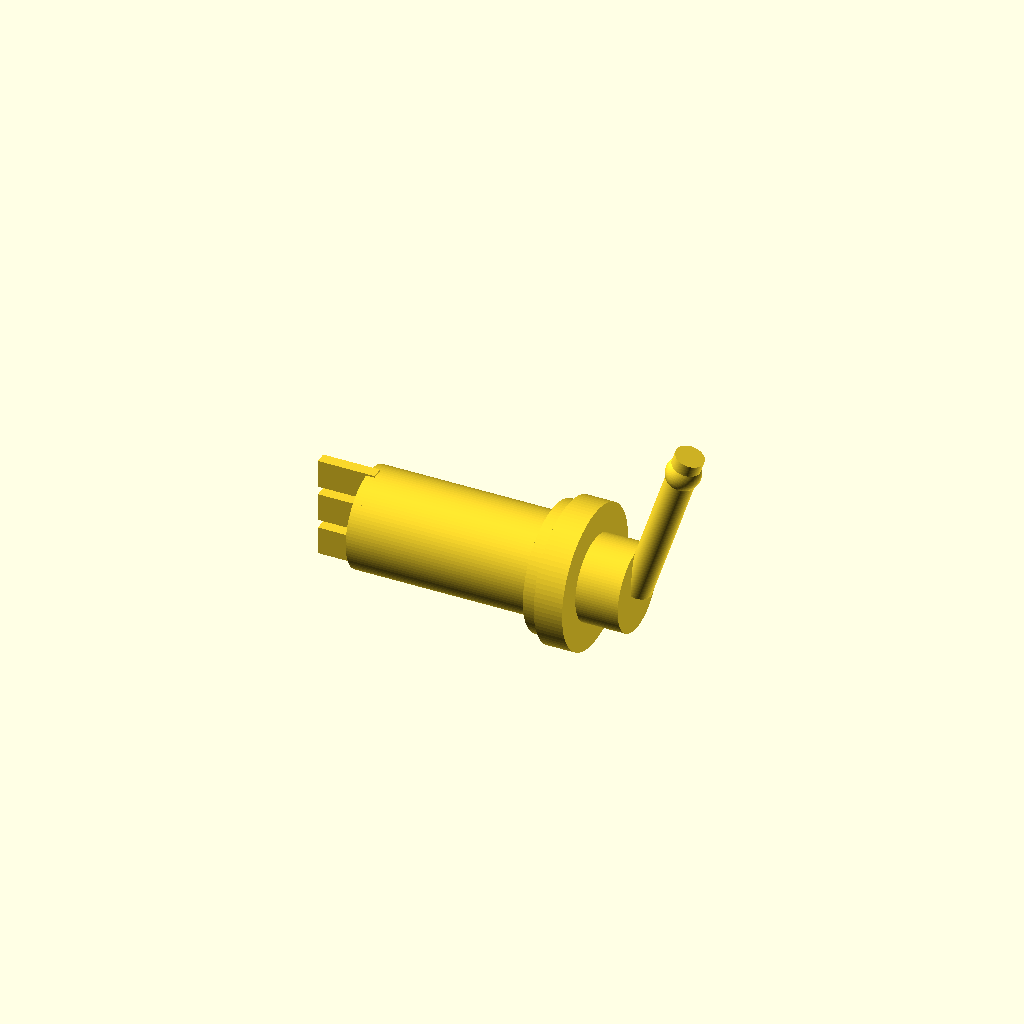
Cell 1 — every parameter at its default value.
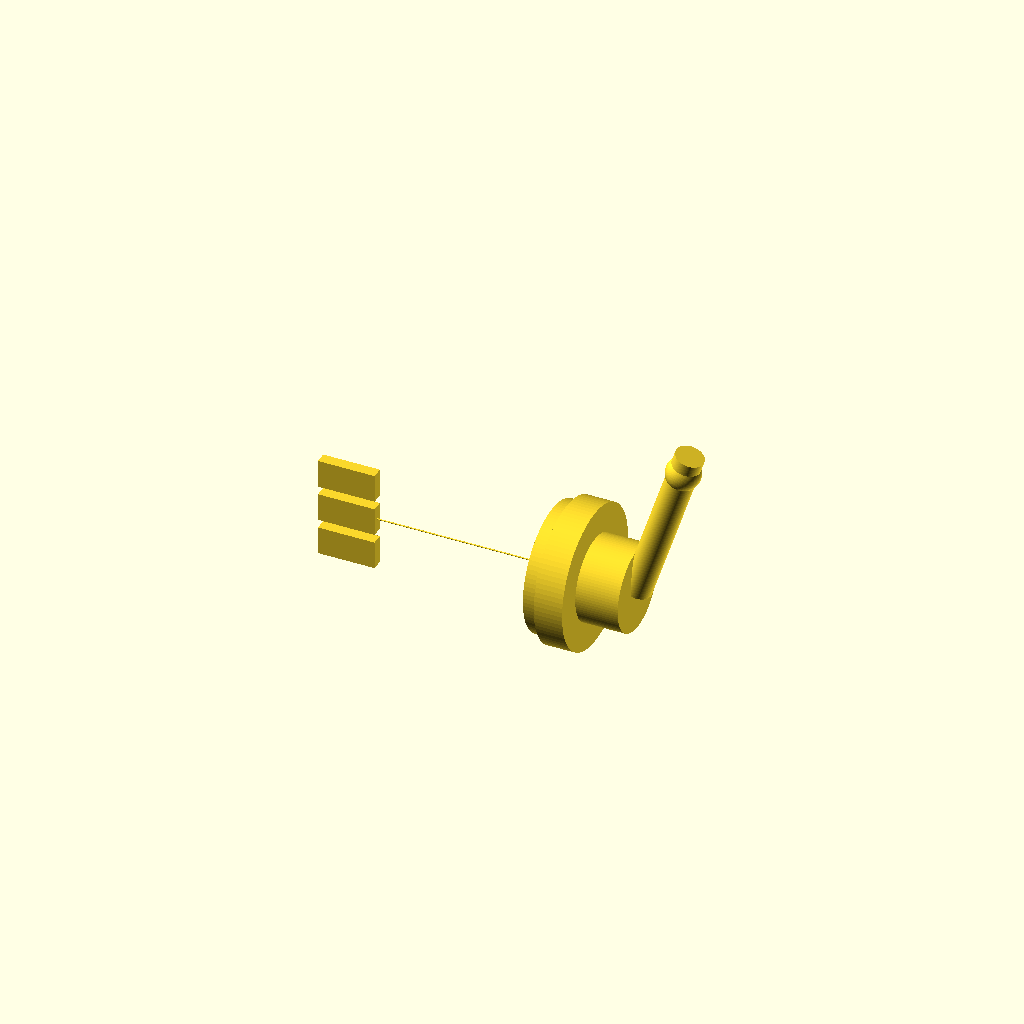
Cell 2 — body_diameter set to 0.1, the other parameters unchanged.
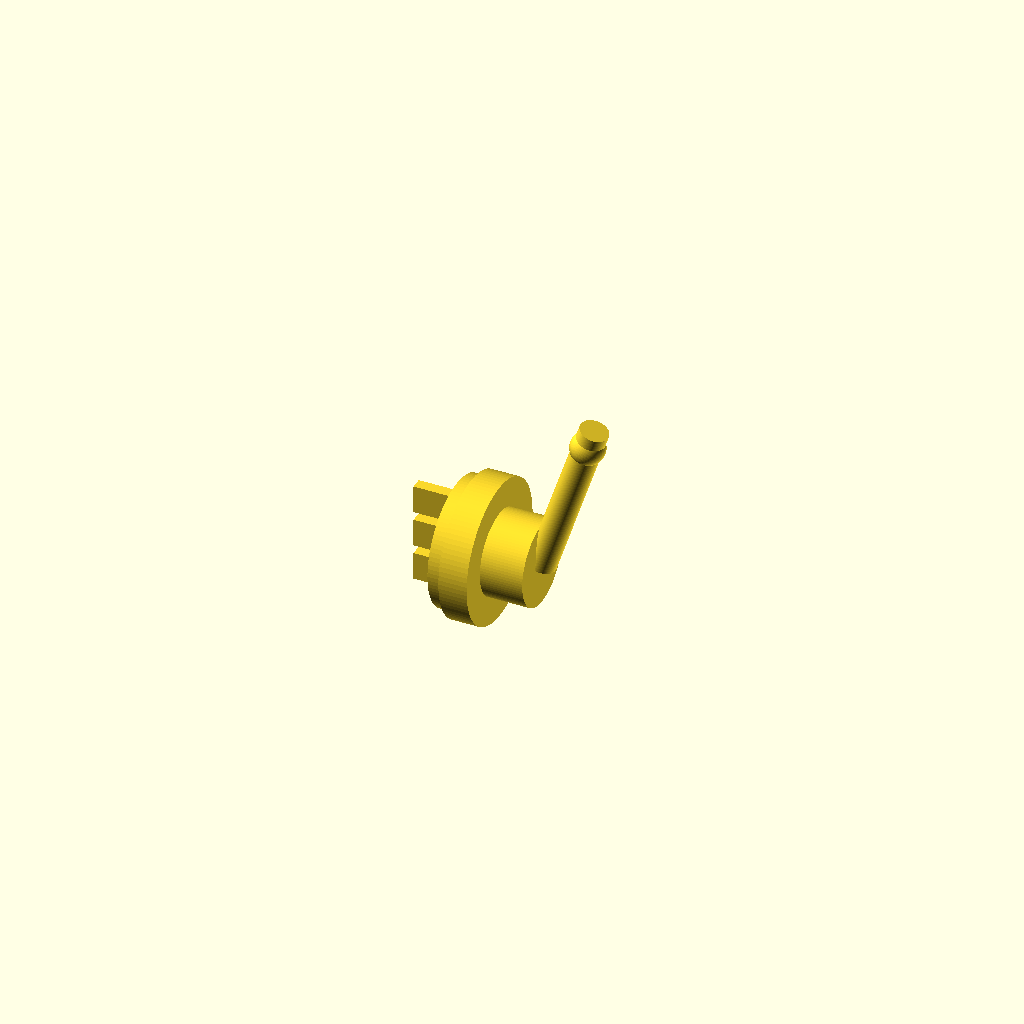
Cell 3: the same model with body_height = 0.1.
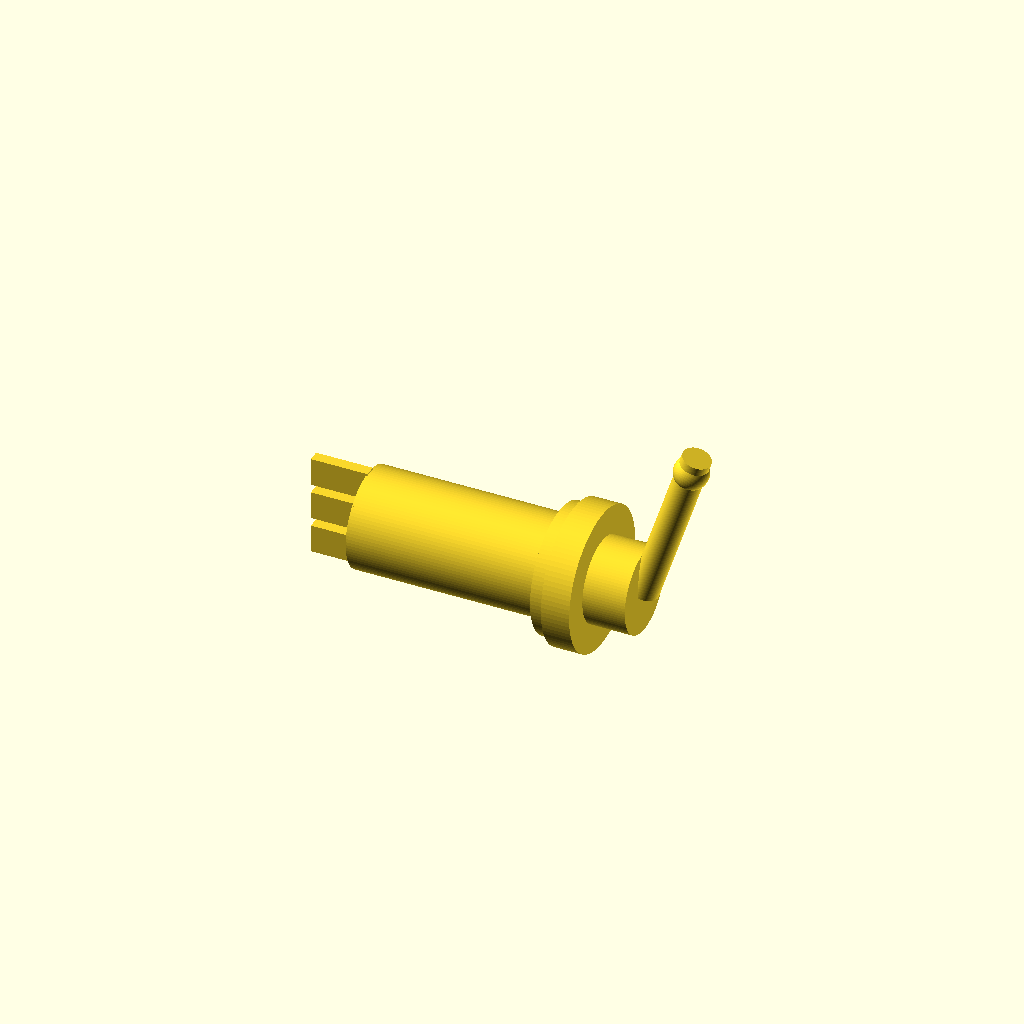
Cell 4: overlap = 0.1 (everything else at default).
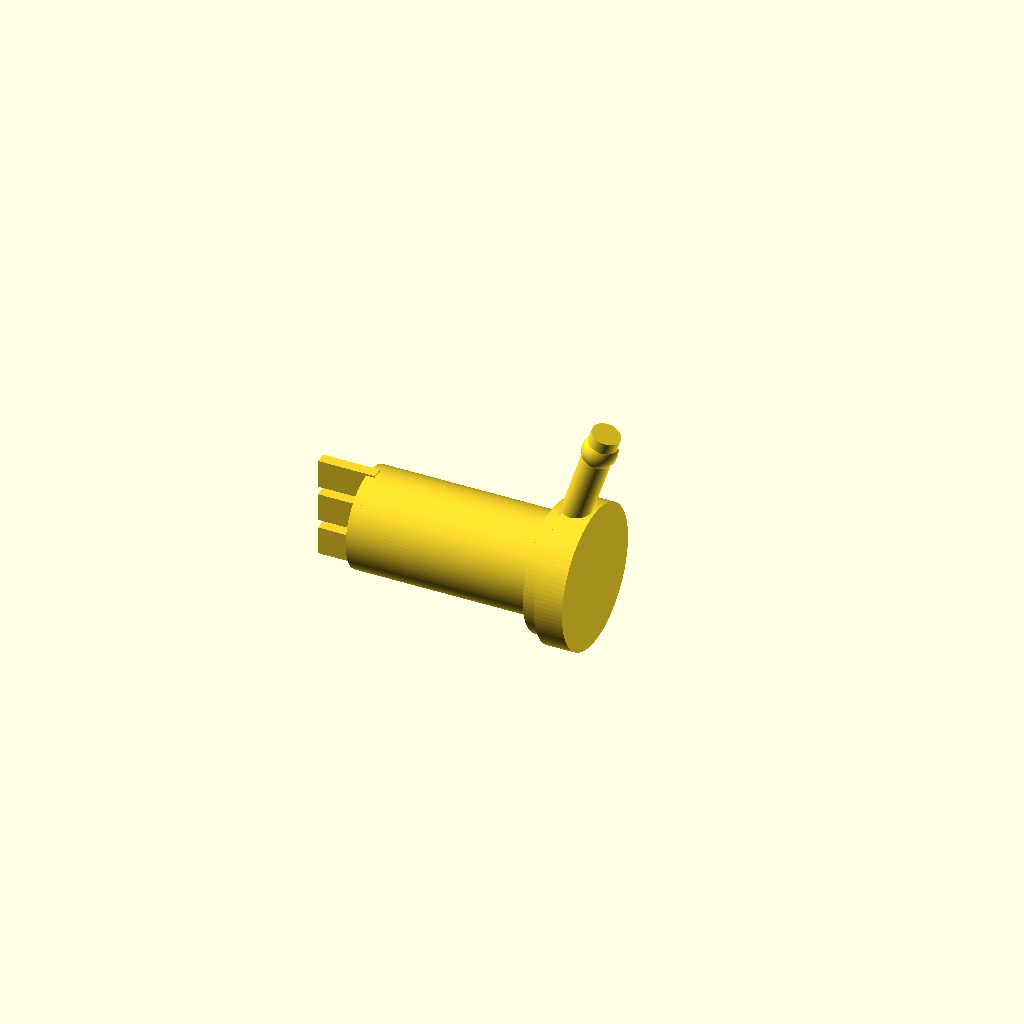
Cell 5: thread_height = 0.1 (everything else at default).
All cells are drawn from one camera (rotation 55°, 0°, 25°, orthographic, colour scheme Cornfield), so only the parameter changes between them.
OpenSCAD source file results/nopscadlib/ablations/no_retrieval/scad/toggle__AP5236.scad:
$fn = 96;

// Toggle switch (simplified) — body is EXACTLY 7.0mm diameter and 13.6mm tall
// Oriented so orthographic FRONT/RIGHT/LEFT show a side profile (body axis along X).

// Parameters
body_diameter = 7.0;   //[3.5:14.0:0.1]
body_height   = 13.6;  //[6.8:27.2:0.1]

overlap = 0.6;         //[0.2:2.0:0.1]

thread_diameter = 6.0; //[3.0:12.0:0.1]
thread_height   = 6.0; //[3.0:12.0:0.1]

nut_outer_diameter = 10.0; //[5.0:20.0:0.1]
nut_thickness      = 2.0;  //[1.0:4.0:0.1]

washer_outer_diameter = 9.0; //[4.5:18.0:0.1]
washer_thickness      = 1.0; //[0.5:2.0:0.1]

lever_diameter   = 2.0;  //[1.0:4.0:0.1]
lever_height     = 12.0; //[6.0:24.0:0.1]
lever_tip_radius = 1.2;  //[0.6:2.4:0.1]
lever_tilt_deg   = 18;   //[0:35:1]

lug_width     = 2.0; //[1.0:4.0:0.1]
lug_thickness = 0.8; //[0.4:1.6:0.1]
lug_length    = 4.0; //[2.0:8.0:0.1]
lug_spacing   = 2.6; //[1.3:5.2:0.1]

flat_depth  = 0.8; //[0.4:1.6:0.1]
flat_height = 6.0; //[3.0:12.0:0.1]

chamfer_height = 0.6; //[0.3:1.2:0.1]

// Derived
body_r   = body_diameter/2;
thread_r = thread_diameter/2;

// --- Geometry helpers (body axis is X; "up" is +Z) ---
module cylX(h, r1, r2, center=true) {
    rotate([0, 90, 0]) cylinder(h=h, r1=r1, r2=r2, center=center);
}
module cylXr(h, r, center=true) {
    cylX(h=h, r1=r, r2=r, center=center);
}

// --- Body (exact 7.0mm dia, 13.6mm long along X) ---
module body_main() {
    cylXr(h=body_height, r=body_r, center=true);
}

module anti_rotation_flat_cutter() {
    // Cut a flat on +Y side (so side views show a flat)
    // Flat plane at y = body_r - flat_depth; cutter must fully intersect body.
    translate([0, body_r - flat_depth + body_diameter/2, 0])
        cube([body_height + 2*overlap, body_diameter, flat_height], center=true);
}

module body_with_flat_and_chamfers() {
    difference() {
        union() {
            body_main();
            // Tiny overlap caps to avoid coincident faces after chamfer subtraction
            translate([ body_height/2 - overlap/2, 0, 0]) cylXr(h=overlap, r=body_r, center=true);
            translate([-body_height/2 + overlap/2, 0, 0]) cylXr(h=overlap, r=body_r, center=true);
        }

        // Flat
        anti_rotation_flat_cutter();

        // Chamfers at both ends (subtract shallow cones), keep overall length unchanged
        translate([ body_height/2 - chamfer_height/2, 0, 0])
            cylX(h=chamfer_height, r1=body_r, r2=max(body_r - chamfer_height, 0.01), center=true);

        translate([-body_height/2 + chamfer_height/2, 0, 0])
            cylX(h=chamfer_height, r1=max(body_r - chamfer_height, 0.01), r2=body_r, center=true);
    }
}

// --- Mounting stack on +X end ---
module mounting_thread() {
    translate([body_height/2 + thread_height/2 - overlap, 0, 0])
        cylXr(h=thread_height, r=thread_r, center=true);
}

module washer() {
    translate([body_height/2 + washer_thickness/2 - overlap, 0, 0])
        cylXr(h=washer_thickness, r=washer_outer_diameter/2, center=true);
}

module panel_nut() {
    translate([body_height/2 + washer_thickness + nut_thickness/2 - overlap, 0, 0])
        cylXr(h=nut_thickness, r=nut_outer_diameter/2, center=true);
}

// --- Toggle lever (tilted) emerging from +X end of thread ---
module toggle_lever_and_tip() {
    // Base point at the +X end of the thread, with slight overlap into thread
    base_x = body_height/2 + thread_height - overlap;

    // Build lever along +Z, then tilt about Y, then place at base_x
    translate([base_x, 0, 0])
        rotate([0, lever_tilt_deg, 0])
            union() {
                // Lever rod
                translate([0, 0, lever_height/2])
                    cylinder(h=lever_height, r=lever_diameter/2, center=true);

                // Tip sphere overlaps rod end
                translate([0, 0, lever_height - lever_tip_radius - overlap/2])
                    sphere(r=lever_tip_radius);
            }
}

// --- Terminal lugs on -X end ---
module terminal_lugs() {
    // Lugs extend from -X end of body; overlap into body for connectivity
    lug_x = -body_height/2 - lug_length/2 + overlap;

    for (z = [-lug_spacing, 0, lug_spacing])
        translate([lug_x, 0, z])
            cube([lug_length, lug_thickness, lug_width], center=true);
}

// --- Complete model (single connected solid) ---
module switch_complete_model() {
    union() {
        body_with_flat_and_chamfers();
        mounting_thread();
        washer();
        panel_nut();
        toggle_lever_and_tip();
        terminal_lugs();
    }
}

// Final Output
switch_complete_model();
Customizer parameters (derived from the source; name, type, default, range or options):
body_diameter: number, default 7, range 0.1 to 3.5, step 14
body_height: number, default 13.6, range 0.1 to 6.8, step 27.2
overlap: number, default 0.6, range 0.1 to 0.2, step 2
thread_diameter: number, default 6, range 0.1 to 3, step 12
thread_height: number, default 6, range 0.1 to 3, step 12
nut_outer_diameter: number, default 10, range 0.1 to 5, step 20
nut_thickness: number, default 2, range 0.1 to 1, step 4
washer_outer_diameter: number, default 9, range 0.1 to 4.5, step 18
washer_thickness: number, default 1, range 0.1 to 0.5, step 2
lever_diameter: number, default 2, range 0.1 to 1, step 4
lever_height: number, default 12, range 0.1 to 6, step 24
lever_tip_radius: number, default 1.2, range 0.1 to 0.6, step 2.4
lever_tilt_deg: number, default 18, range 0 to 1, step 35
lug_width: number, default 2, range 0.1 to 1, step 4
lug_thickness: number, default 0.8, range 0.1 to 0.4, step 1.6
lug_length: number, default 4, range 0.1 to 2, step 8
lug_spacing: number, default 2.6, range 0.1 to 1.3, step 5.2
flat_depth: number, default 0.8, range 0.1 to 0.4, step 1.6
flat_height: number, default 6, range 0.1 to 3, step 12
chamfer_height: number, default 0.6, range 0.1 to 0.3, step 1.2
